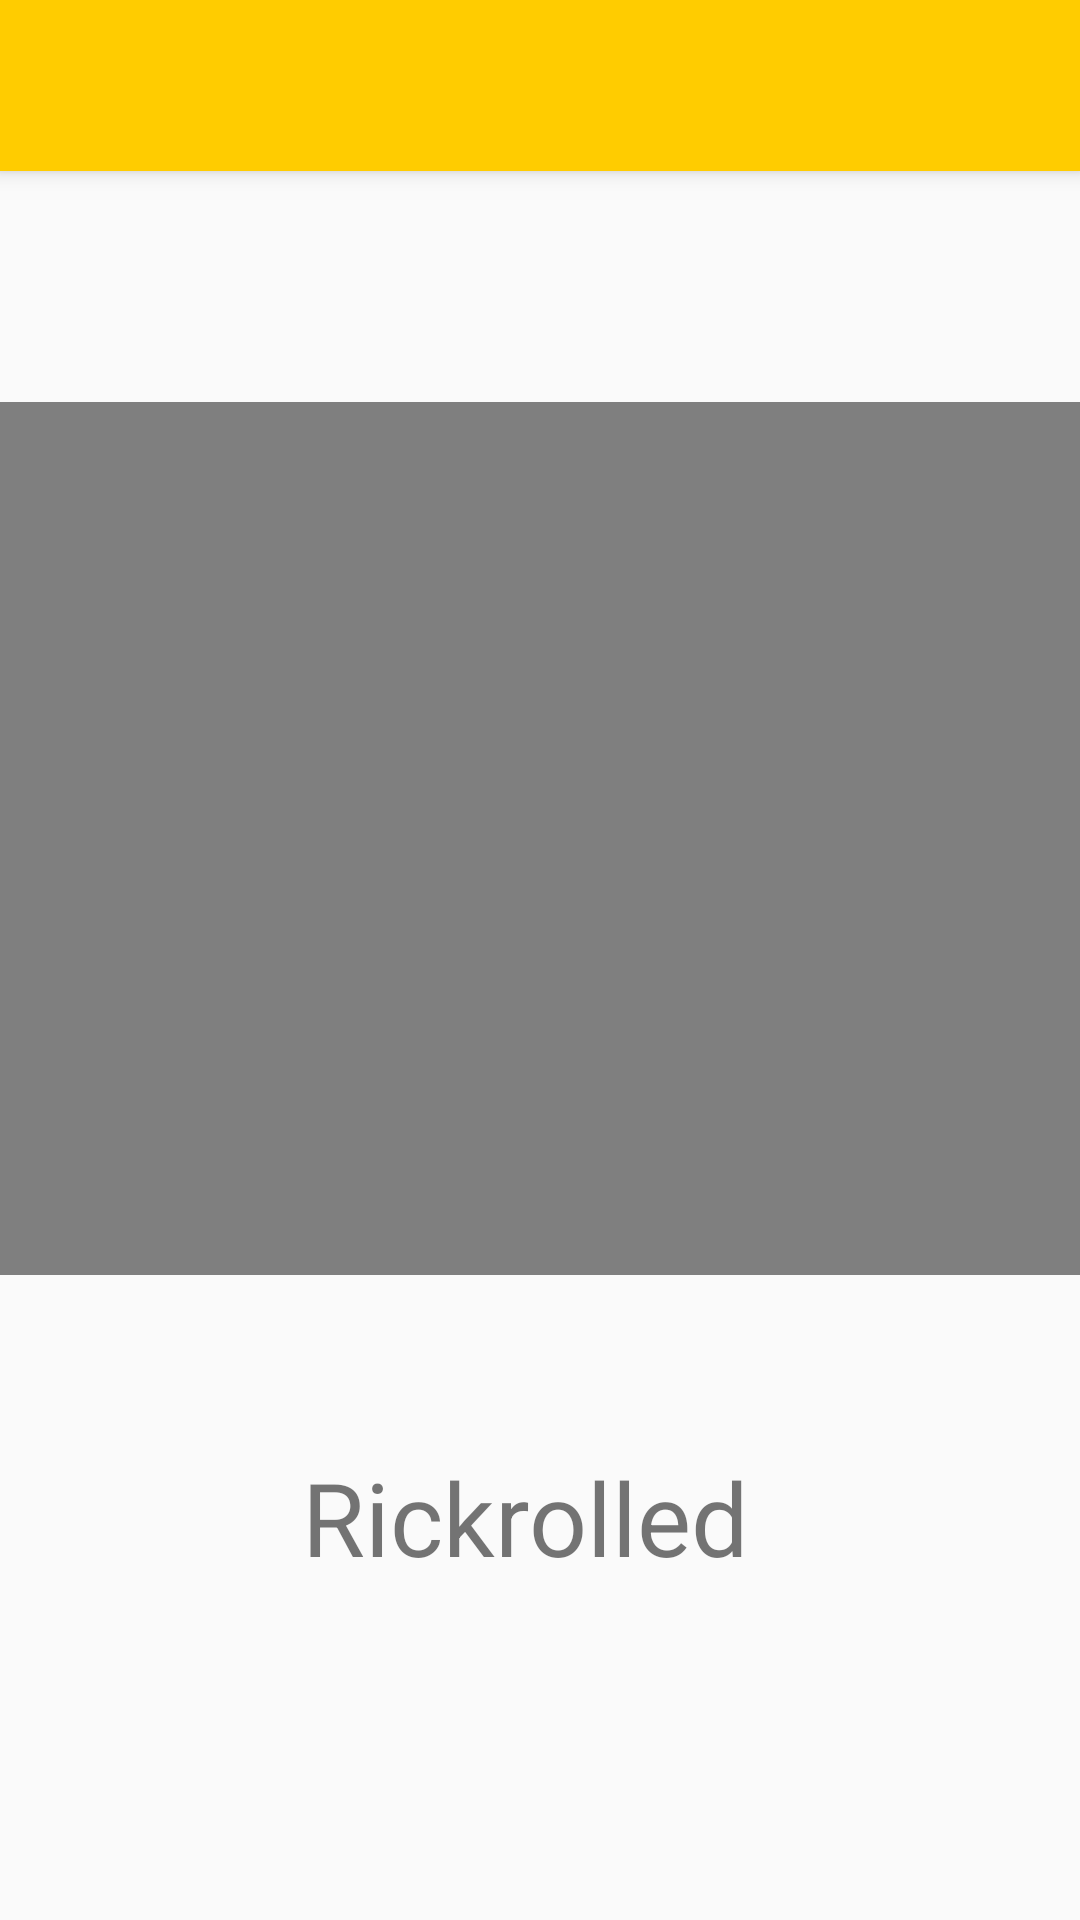

The Android layout XML behind this screen, and the referenced resources:
<!-- AndroidManifest.xml: application theme AppTheme -->
<!-- res/layout/activity_rickroll.xml -->
<?xml version="1.0" encoding="utf-8"?>
<androidx.constraintlayout.widget.ConstraintLayout xmlns:android="http://schemas.android.com/apk/res/android"
    xmlns:app="http://schemas.android.com/apk/res-auto"
    xmlns:tools="http://schemas.android.com/tools"
    android:layout_width="match_parent"
    android:layout_height="match_parent"
    tools:context=".Rickroll">


    <VideoView
        android:id="@+id/Rickroll"
        android:layout_width="match_parent"
        android:layout_height="291dp"
        app:layout_constraintBottom_toBottomOf="parent"
        app:layout_constraintStart_toStartOf="parent"
        app:layout_constraintTop_toTopOf="parent"
        app:layout_constraintVertical_bias="0.384" />

    <androidx.appcompat.widget.Toolbar
        android:id="@+id/toolbar"
        android:layout_width="match_parent"
        android:layout_height="57dp"
        android:background="?attr/colorPrimary"
        android:elevation="4dp"
        android:theme="@style/ThemeOverlay.AppCompat.ActionBar"
        app:layout_constraintBottom_toBottomOf="parent"
        app:layout_constraintEnd_toEndOf="parent"
        app:layout_constraintHorizontal_bias="0.0"
        app:layout_constraintStart_toStartOf="parent"
        app:layout_constraintTop_toTopOf="parent"
        app:layout_constraintVertical_bias="0.0"
        app:popupTheme="@style/ThemeOverlay.AppCompat.Light" />

    <TextView
        android:id="@+id/textView14"
        android:layout_width="190dp"
        android:layout_height="72dp"
        android:gravity="center"
        android:text="Rickrolled "
        android:textSize="34sp"
        app:layout_constraintBottom_toBottomOf="parent"
        app:layout_constraintEnd_toEndOf="parent"
        app:layout_constraintHorizontal_bias="0.497"
        app:layout_constraintStart_toStartOf="parent"
        app:layout_constraintTop_toTopOf="parent"
        app:layout_constraintVertical_bias="0.827" />

</androidx.constraintlayout.widget.ConstraintLayout>
<!-- resources referenced by this layout -->
<resources>
  <style name="AppTheme" parent="Theme.AppCompat.Light.NoActionBar">
      <item name="colorPrimary">@color/colorPrimary</item>
      <item name="colorPrimaryDark">@color/colorPrimaryDark</item>
      <item name="colorAccent">@color/colorAccent</item>
      </style>
  <color name="colorPrimary">#FFCC00</color>
  <color name="colorPrimaryDark">#FF9900</color>
  <color name="colorAccent">#FF3366</color>
</resources>
